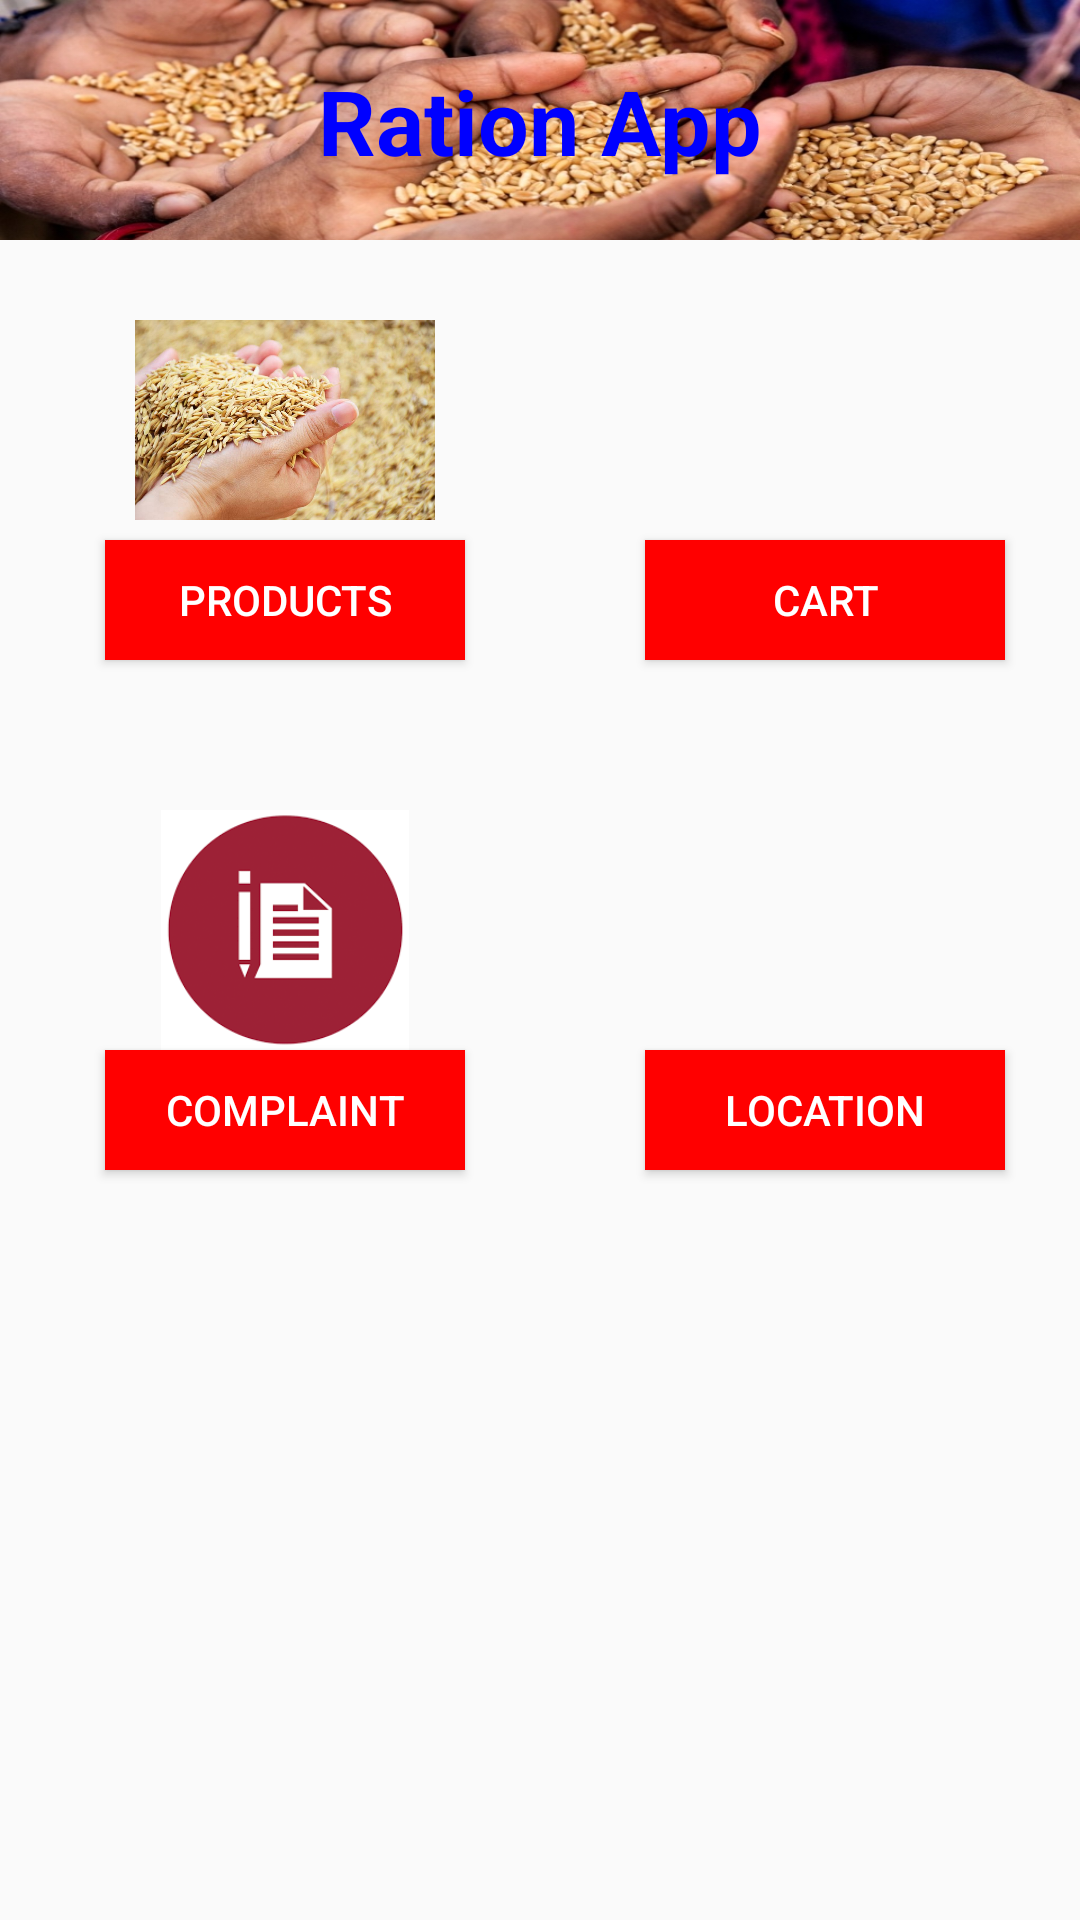

Reconstruct the res/layout file that produces this screen, plus the resources it refers to.
<!-- AndroidManifest.xml: application theme AppTheme -->
<!-- res/layout/activity_user_home.xml -->
<?xml version="1.0" encoding="utf-8"?>
<ScrollView xmlns:android="http://schemas.android.com/apk/res/android"
    xmlns:app="http://schemas.android.com/apk/res-auto"
    xmlns:tools="http://schemas.android.com/tools"
    android:layout_width="match_parent"
    android:orientation="vertical"
    android:layout_height="match_parent"
    tools:context=".Activity.UserHomeActivity">
    <RelativeLayout
        android:layout_width="match_parent"
        android:layout_height="match_parent">
    <ImageView
        android:layout_width="match_parent"
        android:layout_height="80dp"
        android:scaleType="fitXY"
        android:src="@drawable/ration1"/>
<TextView
    android:layout_width="wrap_content"
    android:layout_height="wrap_content"
    android:text="Ration App"
    android:layout_centerHorizontal="true"
    android:layout_marginTop="20dp"
    android:textStyle="bold"
    android:textColor="@color/blue"
    android:textSize="30dp"/>
    <RelativeLayout
        android:id="@+id/r1"
        android:layout_width="150dp"
        android:layout_height="150dp"
        android:layout_marginLeft="20dp"
        android:layout_marginTop="100dp">
        <ImageView
            android:layout_width="100dp"
            android:src="@drawable/ration5"
            android:id="@+id/img_r"
            android:layout_centerHorizontal="true"
            android:layout_height="80dp" />
        <Button
            android:layout_width="120dp"
            android:background="@color/red"
            android:textColor="@color/white"
            android:layout_height="40dp"
            android:id="@+id/btn_user_product"
            android:layout_centerHorizontal="true"
            android:layout_below="@+id/img_r"
            android:text="products"/>
    </RelativeLayout>
    <RelativeLayout

        android:layout_width="150dp"
        android:layout_height="150dp"
        android:id="@+id/r2"
        android:layout_marginLeft="30dp"
        android:layout_toEndOf="@+id/r1"
        android:layout_marginTop="100dp"
        android:layout_toRightOf="@+id/r1">
        <ImageView
            android:layout_width="100dp"
            android:src="@drawable/cart"
            android:id="@+id/img_r1"
            android:layout_centerHorizontal="true"
            android:layout_height="80dp" />
        <Button
            android:layout_width="120dp"
            android:background="@color/red"
            android:textColor="@color/white"
            android:id="@+id/btn_user_cart"
            android:layout_height="40dp"
            android:layout_centerHorizontal="true"
            android:layout_below="@+id/img_r1"
            android:text="Cart"/>
    </RelativeLayout>
    <RelativeLayout
        android:layout_width="150dp"
        android:layout_height="150dp"
        android:layout_marginLeft="20dp"
        android:id="@+id/r3"
        android:layout_below="@+id/r2"
        android:layout_marginTop="20dp">
        <ImageView
            android:layout_width="100dp"
            android:src="@drawable/complaint1"
            android:id="@+id/img_r3"
            android:layout_centerHorizontal="true"
            android:layout_height="80dp" />
        <Button
            android:layout_width="120dp"
            android:background="@color/red"
            android:textColor="@color/white"
            android:layout_height="40dp"
            android:id="@+id/btn_user_complaint"
            android:layout_centerHorizontal="true"
            android:layout_below="@+id/img_r3"
            android:text="Complaint"/>
    </RelativeLayout>
        <RelativeLayout
            android:layout_width="150dp"
            android:layout_height="150dp"
            android:layout_marginLeft="30dp"
            android:layout_toEndOf="@id/r3"
            android:layout_below="@+id/r2"
            android:layout_marginTop="20dp"
            android:layout_toRightOf="@id/r3">
            <ImageView
                android:layout_width="100dp"
                android:src="@drawable/loc"
                android:id="@+id/img_r4"
                android:layout_centerHorizontal="true"
                android:layout_height="80dp" />
            <Button
                android:layout_width="120dp"
                android:background="@color/red"
                android:textColor="@color/white"
                android:layout_height="40dp"
                android:id="@+id/btn_user_location"
                android:layout_centerHorizontal="true"
                android:layout_below="@+id/img_r4"
                android:text="Location"/>
        </RelativeLayout>
    </RelativeLayout>
</ScrollView>
<!-- resources referenced by this layout -->
<resources>
  <color name="blue">#0000ff</color>
  <color name="red">#ff0000</color>
  <color name="white">#ffffff</color>
  <!-- drawable complaint1: png bitmap (drawable, 6922 bytes) -->
  <!-- drawable ration1: jpg bitmap (drawable, 236862 bytes) -->
  <!-- drawable ration5: jpg bitmap (drawable, 82049 bytes) -->
  <style name="AppTheme" parent="Theme.AppCompat.Light.DarkActionBar">
          
          <item name="colorPrimary">@color/black</item>
          <item name="colorPrimaryDark">@color/black</item>
          <item name="colorAccent">@color/black</item>
      </style>
  <color name="black">#000000</color>
</resources>
